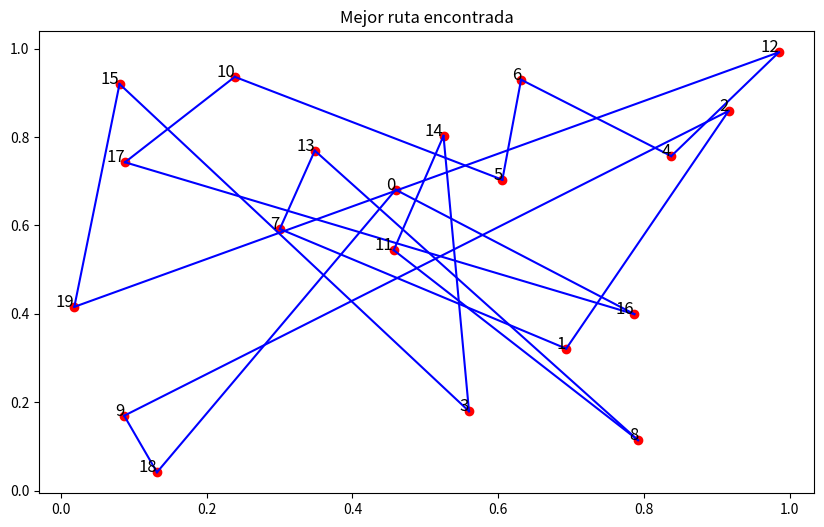

The script that saved this image:
# -*- coding: utf-8 -*-
"""
Created on Sat Aug 24 14:40:11 2024

[redacted]
"""

#==============================================================================
# # Ejemplo 2 del agente viajero
# Anexa la rura al ejemplo 1
#==============================================================================

# Cargar librerías
import random
import numpy as np
import matplotlib.pyplot as plt

# Generación de distancia aleatoria entre ciudades
def generar_matriz_distancias(num_ciudades):
    matriz = np.random.rand(num_ciudades, num_ciudades) * 100
    matriz = (matriz + matriz.T) / 2  # Hacer la matriz simétrica
    np.fill_diagonal(matriz, 0)
    return matriz

# Crear una ruta inicial (cromosoma)
def crear_ruta(num_ciudades):
    ruta = list(range(num_ciudades))
    random.shuffle(ruta)
    return ruta

# Evaluar la aptitud de una ruta (cromosoma)
def evaluar_ruta(ruta, matriz_distancias):
    distancia_total = 0
    for i in range(len(ruta) - 1):
        distancia_total += matriz_distancias[ruta[i], ruta[i+1]]
    distancia_total += matriz_distancias[ruta[-1], ruta[0]]  # Volver al inicio
    return distancia_total

# Selección por torneo
def seleccion_torneo(poblacion, aptitudes, tamano_torneo=3):
    seleccionados = random.sample(list(zip(poblacion, aptitudes)), tamano_torneo)
    seleccionados.sort(key=lambda x: x[1])
    return seleccionados[0][0]

# Cruce de rutas (crossover)
def crossover(padre1, padre2):
    inicio = random.randint(0, len(padre1) - 2)
    fin = random.randint(inicio + 1, len(padre1) - 1)
    
    hijo = [-1] * len(padre1)
    hijo[inicio:fin] = padre1[inicio:fin]
    
    for ciudad in padre2:
        if ciudad not in hijo:
            for i in range(len(hijo)):
                if hijo[i] == -1:
                    hijo[i] = ciudad
                    break
    return hijo

# Mutación de una ruta
def mutacion(ruta, tasa_mutacion):
    for i in range(len(ruta)):
        if random.random() < tasa_mutacion:
            j = random.randint(0, len(ruta) - 1)
            ruta[i], ruta[j] = ruta[j], ruta[i]
    return ruta

# Algoritmo genético para el problema del agente viajero
def algoritmo_genetico(num_ciudades, tamano_poblacion, tasa_mutacion, num_generaciones):
    matriz_distancias = generar_matriz_distancias(num_ciudades)
    poblacion = [crear_ruta(num_ciudades) for _ in range(tamano_poblacion)]
    
    mejor_ruta = None
    mejor_distancia = float('inf')
    
    for generacion in range(num_generaciones):
        aptitudes = [evaluar_ruta(ruta, matriz_distancias) for ruta in poblacion]
        
        nueva_poblacion = []
        for _ in range(tamano_poblacion):
            padre1 = seleccion_torneo(poblacion, aptitudes)
            padre2 = seleccion_torneo(poblacion, aptitudes)
            hijo = crossover(padre1, padre2)
            hijo = mutacion(hijo, tasa_mutacion)
            nueva_poblacion.append(hijo)
        
        poblacion = nueva_poblacion
        
        min_distancia = min(aptitudes)
        if min_distancia < mejor_distancia:
            mejor_distancia = min_distancia
            mejor_ruta = poblacion[aptitudes.index(min_distancia)]
        
        print(f"Generación {generacion + 1}: Mejor distancia = {mejor_distancia}")
    
    return mejor_ruta, mejor_distancia, matriz_distancias

# Visualización de la mejor ruta
def visualizar_ruta(ruta, matriz_distancias):
    # Coordenadas aleatorias para las ciudades
    coordenadas = np.random.rand(len(ruta), 2)
    
    plt.figure(figsize=(10, 6))
    
    # Dibujar las ciudades
    plt.scatter(coordenadas[:, 0], coordenadas[:, 1], c='red')
    
    # Dibujar las conexiones entre las ciudades
    for i in range(len(ruta)):
        ciudad_inicio = ruta[i]
        ciudad_fin = ruta[(i + 1) % len(ruta)]
        plt.plot([coordenadas[ciudad_inicio, 0], coordenadas[ciudad_fin, 0]], 
                 [coordenadas[ciudad_inicio, 1], coordenadas[ciudad_fin, 1]], 'b-')
    
    # Etiquetas de las ciudades
    for i, coord in enumerate(coordenadas):
        plt.text(coord[0], coord[1], f'{i}', fontsize=12, ha='right')
    
    plt.title("Mejor ruta encontrada")
    plt.show()

# Parámetros
num_ciudades = 20
tamano_poblacion = 100
tasa_mutacion = 0.01
num_generaciones = 500

# Ejecución del algoritmo genético
mejor_ruta, mejor_distancia, matriz_distancias = algoritmo_genetico(num_ciudades, tamano_poblacion, tasa_mutacion, num_generaciones)

# Imprimir resultados
print("Mejor ruta encontrada:", mejor_ruta)
print("Distancia total de la mejor ruta:", mejor_distancia)

# Visualizar la mejor ruta
visualizar_ruta(mejor_ruta, matriz_distancias)
